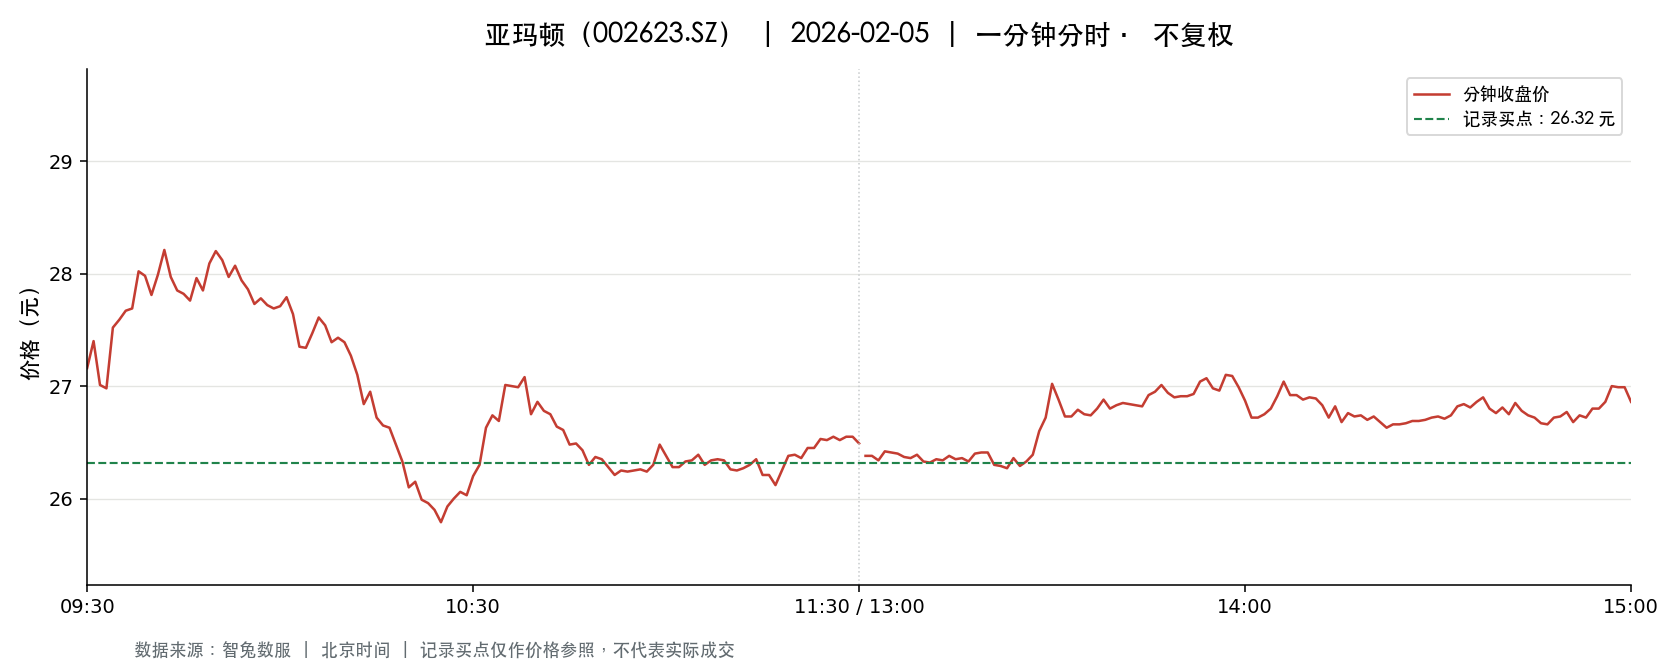

Values plotted in this chart, from the file beside it:
t, o, h, l, c, v, a, pc, sf
2026-02-05 09:30:00, 27.16, 27.16, 27.16, 27.16, 8302, 22548232, 28.46, 0.0
2026-02-05 09:31:00, 27.18, 28.0, 27.1, 27.4, 16554, 45402425, 27.16, 0.0
2026-02-05 09:32:00, 27.32, 27.32, 27.0, 27.01, 14379, 39005613, 27.4, 0.0
2026-02-05 09:33:00, 27.05, 27.11, 26.8, 26.98, 6259, 16886680, 27.01, 0.0
2026-02-05 09:34:00, 26.97, 27.52, 26.97, 27.52, 5757, 15671381, 26.98, 0.0
2026-02-05 09:35:00, 27.53, 27.9, 27.53, 27.59, 4647, 12882902, 27.52, 0.0
2026-02-05 09:36:00, 27.59, 27.69, 27.58, 27.67, 3947, 10897133, 27.59, 0.0
2026-02-05 09:37:00, 27.67, 27.83, 27.62, 27.69, 6633, 18406598, 27.67, 0.0
2026-02-05 09:38:00, 27.68, 28.02, 27.65, 28.02, 5457, 15192545, 27.69, 0.0
2026-02-05 09:39:00, 28.04, 28.14, 27.98, 27.98, 5113, 14361049, 28.02, 0.0
2026-02-05 09:40:00, 27.96, 27.96, 27.77, 27.81, 2987, 8322977, 27.98, 0.0
2026-02-05 09:41:00, 27.82, 28.01, 27.8, 27.99, 2948, 8240543, 27.81, 0.0
2026-02-05 09:42:00, 28.01, 28.23, 28.01, 28.21, 3582, 10044307, 27.99, 0.0
2026-02-05 09:43:00, 28.27, 28.3, 27.95, 27.97, 2880, 8094962, 28.21, 0.0
2026-02-05 09:44:00, 27.91, 27.98, 27.85, 27.85, 4047, 11292546, 27.97, 0.0
2026-02-05 09:45:00, 27.8, 27.84, 27.77, 27.82, 4634, 12890175, 27.85, 0.0
2026-02-05 09:46:00, 27.79, 27.82, 27.76, 27.76, 1980, 5502579, 27.82, 0.0
2026-02-05 09:47:00, 27.77, 27.97, 27.76, 27.96, 1902, 5297208, 27.76, 0.0
2026-02-05 09:48:00, 27.98, 28.01, 27.84, 27.85, 2171, 6065161, 27.96, 0.0
2026-02-05 09:49:00, 27.88, 28.09, 27.88, 28.09, 2589, 7247809, 27.85, 0.0
2026-02-05 09:50:00, 28.09, 28.2, 28.06, 28.2, 2036, 5723582, 28.09, 0.0
2026-02-05 09:51:00, 28.19, 28.33, 28.1, 28.12, 2177, 6143780, 28.2, 0.0
2026-02-05 09:52:00, 28.14, 28.14, 27.97, 27.97, 1644, 4615163, 28.12, 0.0
2026-02-05 09:53:00, 27.96, 28.07, 27.85, 28.07, 2263, 6322397, 27.97, 0.0
2026-02-05 09:54:00, 28.1, 28.15, 27.86, 27.94, 1721, 4822591, 28.07, 0.0
2026-02-05 09:55:00, 27.99, 27.99, 27.83, 27.86, 1166, 3255127, 27.94, 0.0
2026-02-05 09:56:00, 27.83, 27.84, 27.7, 27.73, 2966, 8236527, 27.86, 0.0
2026-02-05 09:57:00, 27.73, 27.95, 27.73, 27.78, 1197, 3330895, 27.73, 0.0
2026-02-05 09:58:00, 27.76, 27.8, 27.72, 27.72, 1561, 4333605, 27.78, 0.0
2026-02-05 09:59:00, 27.72, 27.72, 27.65, 27.69, 1935, 5356124, 27.72, 0.0
2026-02-05 10:00:00, 27.68, 27.72, 27.66, 27.71, 2625, 7268570, 27.69, 0.0
2026-02-05 10:01:00, 27.71, 27.92, 27.71, 27.79, 1218, 3388272, 27.71, 0.0
2026-02-05 10:02:00, 27.79, 27.79, 27.56, 27.64, 2670, 7375504, 27.79, 0.0
2026-02-05 10:03:00, 27.64, 27.64, 27.21, 27.35, 3201, 8778431, 27.64, 0.0
2026-02-05 10:04:00, 27.33, 27.35, 27.19, 27.34, 3652, 9964939, 27.35, 0.0
2026-02-05 10:05:00, 27.21, 27.47, 27.21, 27.47, 1487, 4074576, 27.34, 0.0
2026-02-05 10:06:00, 27.48, 27.61, 27.44, 27.61, 1472, 4049152, 27.47, 0.0
2026-02-05 10:07:00, 27.61, 27.61, 27.54, 27.54, 926.0, 2552686, 27.61, 0.0
2026-02-05 10:08:00, 27.52, 27.52, 27.39, 27.39, 757.0, 2078776, 27.54, 0.0
2026-02-05 10:09:00, 27.39, 27.43, 27.3, 27.43, 1300, 3557882, 27.39, 0.0
2026-02-05 10:10:00, 27.42, 27.42, 27.33, 27.39, 1055, 2886986, 27.43, 0.0
2026-02-05 10:11:00, 27.31, 27.32, 27.27, 27.27, 1395, 3809074, 27.39, 0.0
2026-02-05 10:12:00, 27.26, 27.26, 27.1, 27.1, 1790, 4864027, 27.27, 0.0
2026-02-05 10:13:00, 27.1, 27.21, 26.76, 26.84, 4447, 12006787, 27.1, 0.0
2026-02-05 10:14:00, 26.9, 27.0, 26.9, 26.95, 4770, 12847649, 26.84, 0.0
2026-02-05 10:15:00, 26.96, 26.99, 26.72, 26.72, 2093, 5630064, 26.95, 0.0
2026-02-05 10:16:00, 26.72, 26.76, 26.64, 26.65, 3544, 9461403, 26.72, 0.0
2026-02-05 10:17:00, 26.66, 26.71, 26.6, 26.63, 2336, 6224692, 26.65, 0.0
2026-02-05 10:18:00, 26.64, 26.64, 26.4, 26.48, 3052, 8098884, 26.63, 0.0
2026-02-05 10:19:00, 26.54, 26.56, 26.33, 26.33, 2608, 6906941, 26.48, 0.0
2026-02-05 10:20:00, 26.39, 26.39, 26.0, 26.1, 13398, 35007141, 26.33, 0.0
2026-02-05 10:21:00, 26.07, 26.17, 25.94, 26.15, 6601, 17207725, 26.1, 0.0
2026-02-05 10:22:00, 26.13, 26.14, 25.99, 25.99, 1725, 4496299, 26.15, 0.0
2026-02-05 10:23:00, 25.99, 26.03, 25.91, 25.96, 2606, 6769367, 25.99, 0.0
2026-02-05 10:24:00, 25.96, 26.01, 25.62, 25.9, 3748, 9681452, 25.96, 0.0
2026-02-05 10:25:00, 25.9, 25.91, 25.79, 25.79, 2219, 5735496, 25.9, 0.0
2026-02-05 10:26:00, 25.83, 26.03, 25.83, 25.93, 3017, 7825469, 25.79, 0.0
2026-02-05 10:27:00, 25.98, 26.07, 25.87, 26.0, 3943, 10222791, 25.93, 0.0
2026-02-05 10:28:00, 26.0, 26.06, 25.91, 26.06, 813.0, 2110178, 26.0, 0.0
2026-02-05 10:29:00, 26.06, 26.1, 25.99, 26.03, 1426, 3713800, 26.06, 0.0
... 181 more rows
